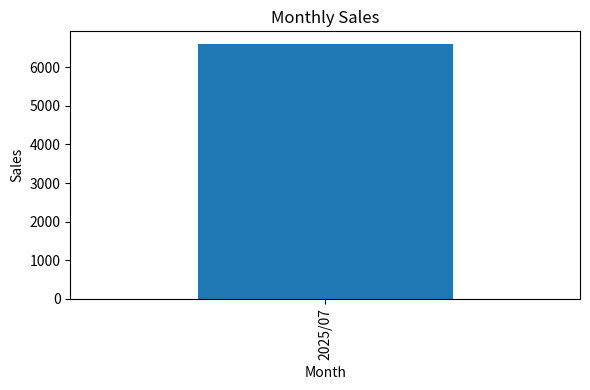

Here is the Python script that generated this plot:
import pandas as pd
import matplotlib.pyplot as plt
import matplotlib.dates as mdates

# sampleData 
df = pd.DataFrame({
    "date": pd.date_range("2025-07-01", periods=31, freq="D"),
    "sales": [100,120,90,130,150,170,160,140,155,180,
              175,190,210,220,205,195,230,240,235,250,
              245,255,260,270,265,280,275,290,300,310,305]
})

df["date"] = pd.to_datetime(df["date"])
df = df.set_index("date")

# 月別集計用の棒グラフ
monthly = df["sales"].resample("ME").sum()

monthly.index = monthly.index.strftime("%Y/%m")

ax = monthly.plot(kind="bar", figsize=(6, 4))

ax.set_title("Monthly Sales")
ax.set_xlabel("Month")
ax.set_ylabel("Sales")
plt.tight_layout()
plt.show()
